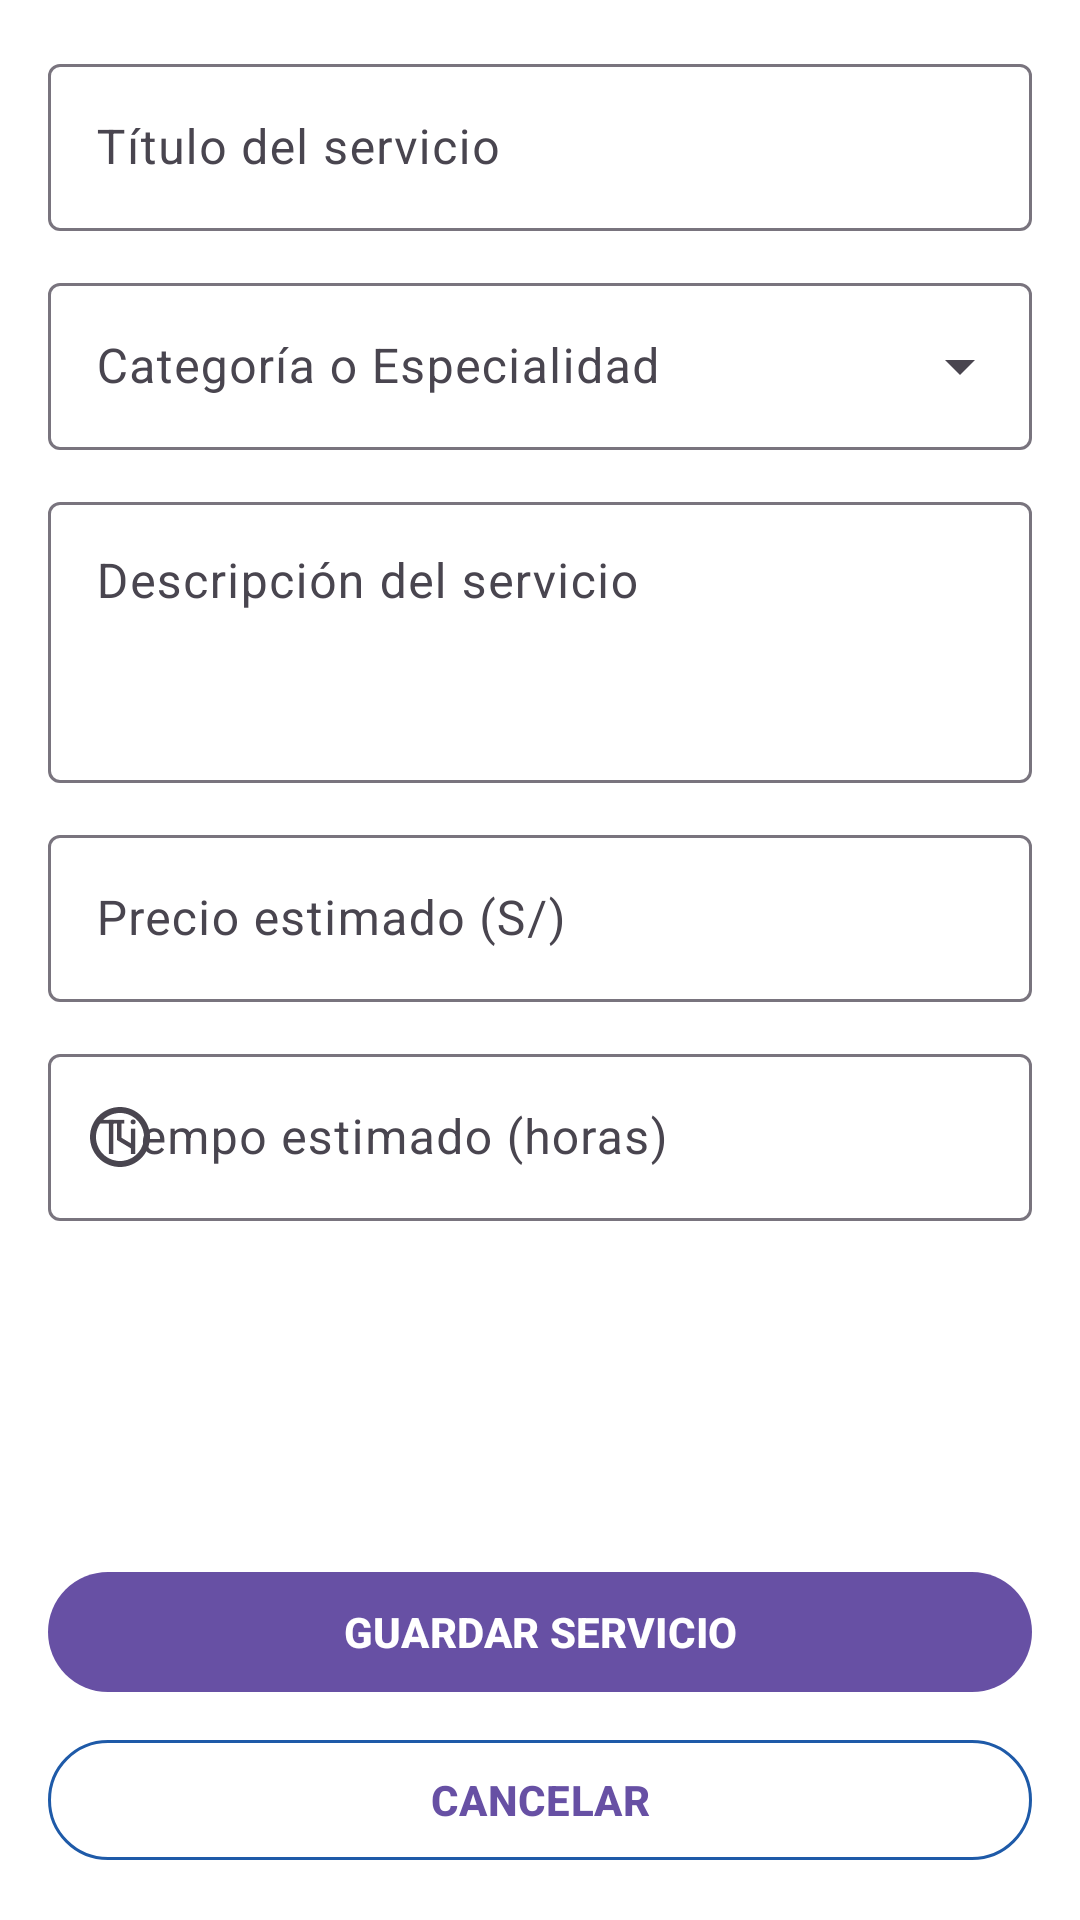

Reconstruct the res/layout file that produces this screen, plus the resources it refers to.
<!-- AndroidManifest.xml: application theme Theme.ResuelveYaAndroid -->
<!-- res/layout/fragment_servicio_form.xml -->
<?xml version="1.0" encoding="utf-8"?>
<androidx.constraintlayout.widget.ConstraintLayout xmlns:android="http://schemas.android.com/apk/res/android"
    xmlns:app="http://schemas.android.com/apk/res-auto"
    xmlns:tools="http://schemas.android.com/tools"
    android:layout_width="match_parent"
    android:layout_height="match_parent"
    android:background="@color/white">

    <androidx.core.widget.NestedScrollView
        android:id="@+id/scroll"
        android:layout_width="0dp"
        android:layout_height="0dp"
        android:clipToPadding="false"
        android:fillViewport="true"
        app:layout_constraintBottom_toTopOf="@id/btnGuardarServicio"
        app:layout_constraintEnd_toEndOf="parent"
        app:layout_constraintStart_toStartOf="parent"
        app:layout_constraintTop_toTopOf="parent">

        <androidx.constraintlayout.widget.ConstraintLayout
            android:id="@+id/clContenido"
            android:layout_width="match_parent"
            android:layout_height="wrap_content"
            android:padding="@dimen/spacing_lg">

            <com.google.android.material.textfield.TextInputLayout
                android:id="@+id/tilNombreServicio"
                style="@style/Widget.Material3.TextInputLayout.OutlinedBox"
                android:layout_width="0dp"
                android:layout_height="wrap_content"
                android:layout_marginTop="0dp"
                android:hint="@string/proveedor_nombre_servicio"
                app:layout_constraintEnd_toEndOf="parent"
                app:layout_constraintStart_toStartOf="parent"
                app:layout_constraintTop_toTopOf="parent">

                <com.google.android.material.textfield.TextInputEditText
                    android:id="@+id/etNombreServicio"
                    android:layout_width="match_parent"
                    android:layout_height="wrap_content"
                    android:inputType="textCapSentences" />
            </com.google.android.material.textfield.TextInputLayout>

            <com.google.android.material.textfield.TextInputLayout
                android:id="@+id/tilEspecialidad"
                style="@style/Widget.Material3.TextInputLayout.OutlinedBox.ExposedDropdownMenu"
                android:layout_width="0dp"
                android:layout_height="wrap_content"
                android:layout_marginTop="@dimen/spacing_md"
                android:hint="@string/proveedor_especialidad"
                app:layout_constraintEnd_toEndOf="parent"
                app:layout_constraintStart_toStartOf="parent"
                app:layout_constraintTop_toBottomOf="@id/tilNombreServicio">

                <AutoCompleteTextView
                    android:id="@+id/actEspecialidad"
                    android:layout_width="match_parent"
                    android:layout_height="wrap_content"
                    android:inputType="none" />
            </com.google.android.material.textfield.TextInputLayout>

            <com.google.android.material.textfield.TextInputLayout
                android:id="@+id/tilDescripcionServicio"
                style="@style/Widget.Material3.TextInputLayout.OutlinedBox"
                android:layout_width="0dp"
                android:layout_height="wrap_content"
                android:layout_marginTop="@dimen/spacing_md"
                android:hint="@string/proveedor_descripcion_servicio"
                app:layout_constraintEnd_toEndOf="parent"
                app:layout_constraintStart_toStartOf="parent"
                app:layout_constraintTop_toBottomOf="@id/tilEspecialidad">

                <com.google.android.material.textfield.TextInputEditText
                    android:id="@+id/etDescripcionServicio"
                    android:layout_width="match_parent"
                    android:layout_height="wrap_content"
                    android:gravity="top"
                    android:inputType="textMultiLine|textCapSentences"
                    android:minLines="3" />
            </com.google.android.material.textfield.TextInputLayout>

            <com.google.android.material.textfield.TextInputLayout
                android:id="@+id/tilTarifa"
                style="@style/Widget.Material3.TextInputLayout.OutlinedBox"
                android:layout_width="0dp"
                android:layout_height="wrap_content"
                android:layout_marginTop="@dimen/spacing_md"
                android:hint="@string/proveedor_tarifa"
                app:layout_constraintEnd_toEndOf="parent"
                app:layout_constraintStart_toStartOf="parent"
                app:layout_constraintTop_toBottomOf="@id/tilDescripcionServicio"
                app:prefixText="S/">

                <com.google.android.material.textfield.TextInputEditText
                    android:id="@+id/etTarifa"
                    android:layout_width="match_parent"
                    android:layout_height="wrap_content"
                    android:inputType="numberDecimal" />
            </com.google.android.material.textfield.TextInputLayout>

            <com.google.android.material.textfield.TextInputLayout
                android:id="@+id/tilDuracion"
                style="@style/Widget.Material3.TextInputLayout.OutlinedBox"
                android:layout_width="0dp"
                android:layout_height="wrap_content"
                android:layout_marginTop="@dimen/spacing_md"
                android:hint="@string/proveedor_duracion"
                app:layout_constraintEnd_toEndOf="parent"
                app:layout_constraintStart_toStartOf="parent"
                app:layout_constraintTop_toBottomOf="@id/tilTarifa"
                app:startIconDrawable="@drawable/ic_schedule">

                <com.google.android.material.textfield.TextInputEditText
                    android:id="@+id/etDuracion"
                    android:layout_width="match_parent"
                    android:layout_height="wrap_content"
                    android:inputType="numberDecimal" />
            </com.google.android.material.textfield.TextInputLayout>
        </androidx.constraintlayout.widget.ConstraintLayout>
    </androidx.core.widget.NestedScrollView>

    <com.google.android.material.button.MaterialButton
        android:id="@+id/btnGuardarServicio"
        style="@style/Widget.ResuelveYa.Button"
        android:layout_width="0dp"
        android:layout_height="wrap_content"
        android:layout_marginStart="@dimen/spacing_lg"
        android:layout_marginEnd="@dimen/spacing_lg"
        android:layout_marginBottom="@dimen/spacing_sm"
        android:text="@string/proveedor_btn_guardar_servicio"
        app:layout_constraintBottom_toTopOf="@id/btnCancelarServicio"
        app:layout_constraintEnd_toEndOf="parent"
        app:layout_constraintStart_toStartOf="parent" />

    <com.google.android.material.button.MaterialButton
        android:id="@+id/btnCancelarServicio"
        style="@style/Widget.ResuelveYa.Button.Outlined"
        android:layout_width="0dp"
        android:layout_height="wrap_content"
        android:layout_marginStart="@dimen/spacing_lg"
        android:layout_marginEnd="@dimen/spacing_lg"
        android:layout_marginBottom="@dimen/spacing_lg"
        android:text="@string/proveedor_btn_cancelar_servicio"
        app:layout_constraintBottom_toBottomOf="parent"
        app:layout_constraintEnd_toEndOf="parent"
        app:layout_constraintStart_toStartOf="parent" />
</androidx.constraintlayout.widget.ConstraintLayout>
<!-- resources referenced by this layout -->
<resources>
  <color name="white">#FFFFFFFF</color>
  <dimen name="spacing_lg">16dp</dimen>
  <dimen name="spacing_md">12dp</dimen>
  <dimen name="spacing_sm">8dp</dimen>
  <!-- drawable ic_schedule (drawable) -->
  <?xml version="1.0" encoding="utf-8"?>
  <vector xmlns:android="http://schemas.android.com/apk/res/android"
      android:width="24dp"
      android:height="24dp"
      android:viewportWidth="24"
      android:viewportHeight="24"
      android:tint="?attr/colorControlNormal">
      <path
          android:fillColor="#FF000000"
          android:pathData="M11.99,2C6.47,2 2,6.48 2,12s4.47,10 9.99,10C17.52,22 22,17.52 22,12S17.52,2 11.99,2zM12,20c-4.42,0 -8,-3.58 -8,-8s3.58,-8 8,-8 8,3.58 8,8 -3.58,8 -8,8zM12.5,7H11v6l5.25,3.15 0.75,-1.23 -4.5,-2.67z" />
  </vector>
  <string name="proveedor_btn_cancelar_servicio">CANCELAR</string>
  <string name="proveedor_btn_guardar_servicio">GUARDAR SERVICIO</string>
  <string name="proveedor_descripcion_servicio">Descripción del servicio</string>
  <string name="proveedor_duracion">Tiempo estimado (horas)</string>
  <string name="proveedor_especialidad">Categoría o Especialidad</string>
  <string name="proveedor_nombre_servicio">Título del servicio</string>
  <string name="proveedor_tarifa">Precio estimado (S/)</string>
  <style name="Widget.ResuelveYa.Button" parent="Widget.Material3.Button">
          <item name="cornerRadius">24dp</item>
          <item name="android:minHeight">48dp</item>
          <item name="android:textStyle">bold</item>
          <item name="android:textAllCaps">false</item>
      </style>
  <style name="Widget.ResuelveYa.Button.Outlined" parent="Widget.Material3.Button.OutlinedButton">
          <item name="cornerRadius">24dp</item>
          <item name="android:minHeight">48dp</item>
          <item name="android:textStyle">bold</item>
          <item name="strokeColor">@color/primary</item>
      </style>
  <style name="Theme.ResuelveYaAndroid" parent="Base.Theme.ResuelveYaAndroid" />
  <color name="primary">#1E5AA8</color>
  <style name="Base.Theme.ResuelveYaAndroid" parent="Theme.Material3.DayNight.NoActionBar">
          
          
      </style>
</resources>
